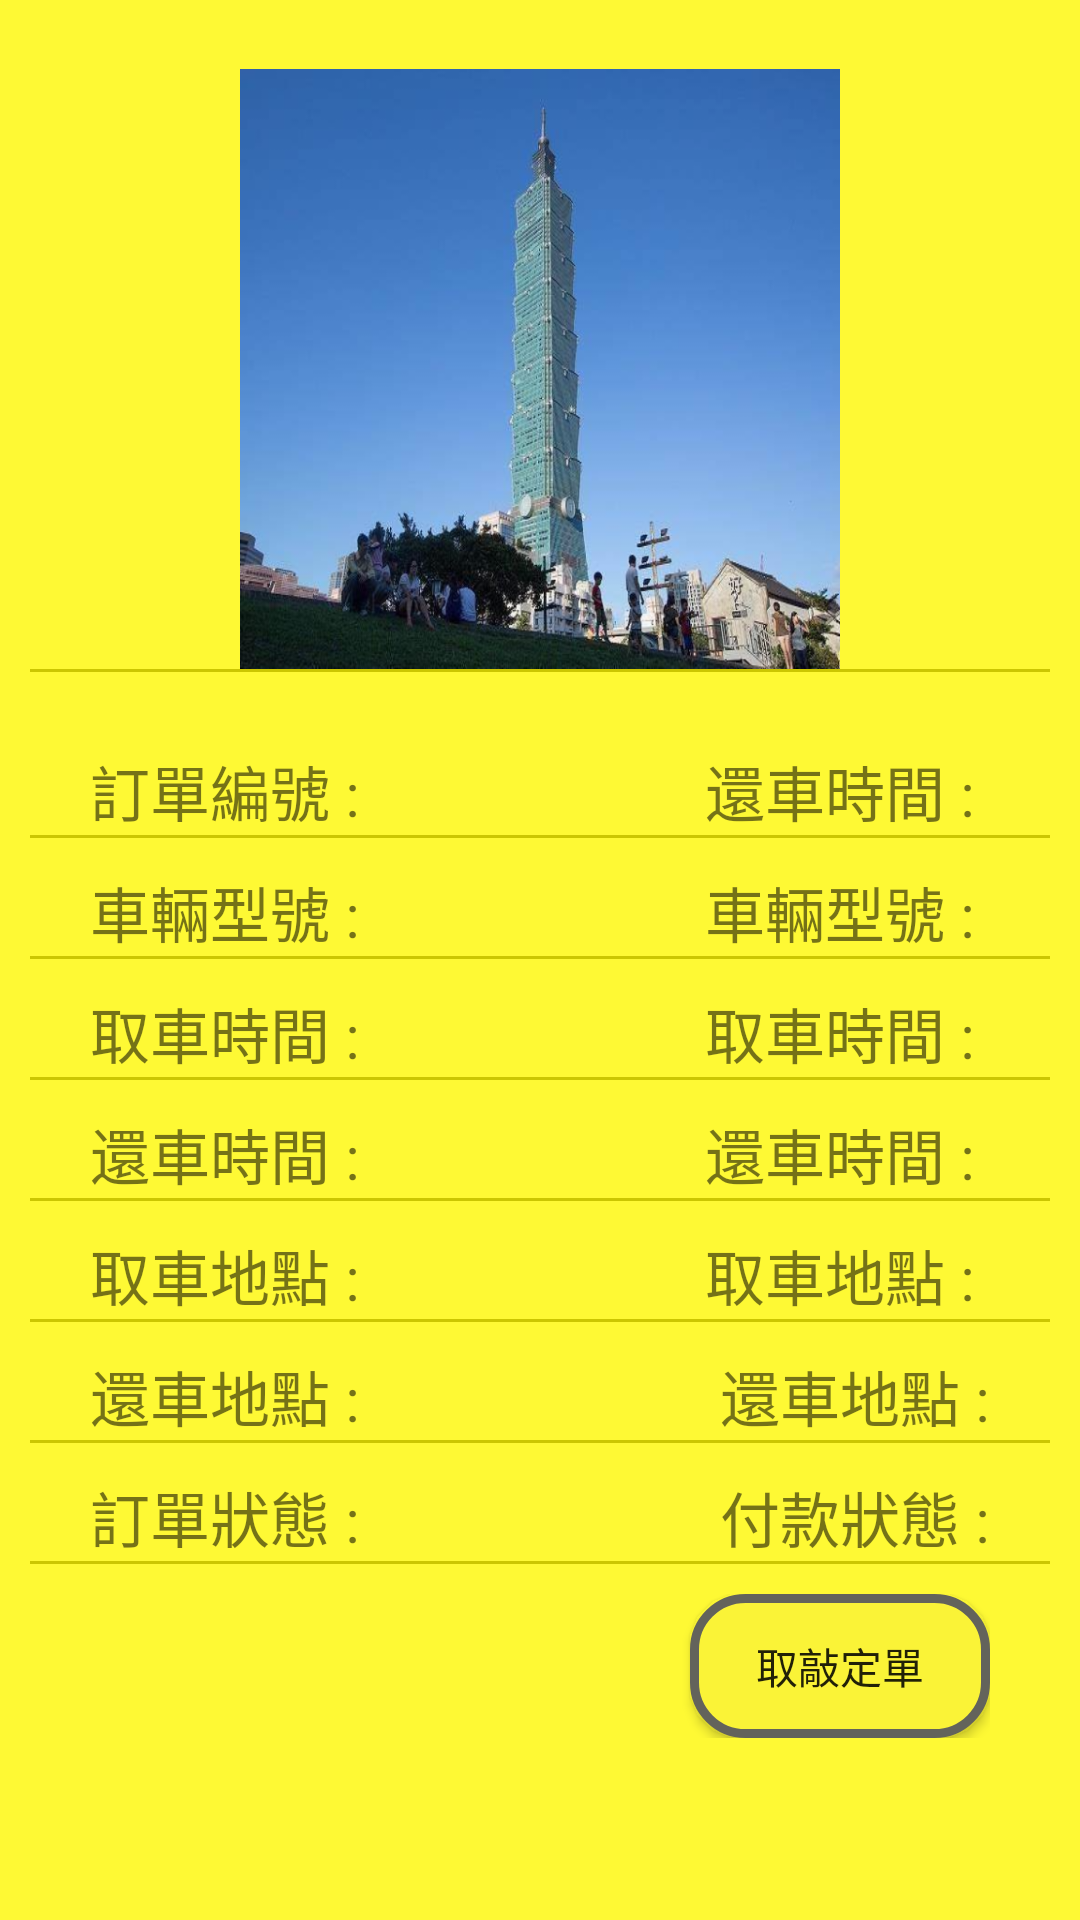

The Android layout XML behind this screen, and the referenced resources:
<!-- AndroidManifest.xml: application theme AppTheme -->
<!-- res/layout/navi_rent_list_detail_page.xml -->
<?xml version="1.0" encoding="utf-8"?>
<LinearLayout xmlns:android="http://schemas.android.com/apk/res/android"
    xmlns:app="http://schemas.android.com/apk/res-auto"
    xmlns:tools="http://schemas.android.com/tools"
    android:layout_width="match_parent"
    android:layout_height="match_parent"
    android:orientation="vertical"
    android:background="#fef934"
    android:divider="@drawable/line2"
    android:showDividers="middle"
    android:padding="10dp"
    tools:context="autobike.stanley.idv.android_autobike_v7.navigationlayout.Navi_Rent_List_Detail_Page">


    <ImageView
        android:id="@+id/ivRentDetailImage"
        android:layout_width="match_parent"
        android:layout_height="200dp"
        android:layout_marginTop="13dp"
        android:layout_marginLeft="30dp"
        android:layout_marginRight="30dp"
        app:srcCompat="@drawable/banciao" />

    <LinearLayout
        android:layout_width="match_parent"
        android:layout_height="wrap_content"
        android:layout_marginTop="10dp"
        android:layout_marginLeft="20dp"
        android:layout_marginRight="20dp"
        android:orientation="horizontal">

        <TextView
            android:layout_width="wrap_content"
            android:layout_height="wrap_content"
            android:layout_marginTop="15dp"
            android:text="訂單編號 : "
            android:textSize="20sp" />

        <FrameLayout
            android:layout_width="match_parent"
            android:layout_height="wrap_content">
            <TextView
                android:id="@+id/tvRentDetailRentNo"
                android:layout_width="wrap_content"
                android:layout_height="wrap_content"
                android:layout_gravity="right"
                android:layout_marginTop="15dp"
                android:text="還車時間 : "
                android:textSize="20sp" />

        </FrameLayout>


    </LinearLayout>


    <LinearLayout
    android:layout_width="match_parent"
    android:layout_height="wrap_content"
        android:layout_marginTop="10dp"
        android:layout_marginLeft="20dp"
        android:layout_marginRight="20dp"
    android:orientation="horizontal">

    <TextView
        android:layout_width="wrap_content"
        android:layout_height="wrap_content"
        android:text="車輛型號 : "
        android:textSize="20sp"        />
<FrameLayout
    android:layout_width="match_parent"
    android:layout_height="wrap_content">

    <TextView
        android:id="@+id/tvRentDetailMotorType"
        android:layout_width="wrap_content"
        android:layout_gravity="right"
        android:layout_height="wrap_content"
        android:text="車輛型號 : "
        android:textSize="20sp" />
</FrameLayout>


</LinearLayout>


    <LinearLayout
        android:layout_width="match_parent"
        android:layout_marginTop="10dp"
        android:layout_marginLeft="20dp"
        android:layout_marginRight="20dp"
        android:layout_height="wrap_content">

        <TextView
            android:layout_width="wrap_content"
            android:layout_height="wrap_content"
            android:text="取車時間 : "
            android:textSize="20sp"            />
<FrameLayout
    android:layout_width="match_parent"
    android:layout_height="wrap_content">

    <TextView
        android:id="@+id/tvRentDetailStartDate"
        android:layout_width="wrap_content"
        android:layout_height="wrap_content"
        android:layout_gravity="right"
        android:text="取車時間 : "
        android:textSize="20sp" />
</FrameLayout>


    </LinearLayout>


    <LinearLayout
        android:layout_width="match_parent"
        android:layout_height="wrap_content"
        android:layout_marginLeft="20dp"
        android:layout_marginRight="20dp"
        android:layout_marginTop="10dp">


        <TextView
            android:layout_width="wrap_content"
            android:layout_height="wrap_content"
            android:text="還車時間 : "
            android:textSize="20sp" />

        <FrameLayout
            android:layout_width="match_parent"
            android:layout_height="wrap_content">

            <TextView
                android:id="@+id/tvRentDetailEndDate"
                android:layout_width="wrap_content"
                android:layout_height="wrap_content"
                android:layout_gravity="right"
                android:text="還車時間 : "
                android:textSize="20sp" />
        </FrameLayout>

    </LinearLayout>

    <LinearLayout
    android:layout_width="match_parent"
    android:layout_marginTop="10dp"
    android:layout_marginLeft="20dp"
    android:layout_marginRight="20dp"
    android:layout_height="wrap_content">

    <TextView
        android:layout_width="wrap_content"
        android:layout_height="wrap_content"
        android:text="取車地點 : "
        android:textSize="20sp"        />

        <FrameLayout
            android:layout_width="match_parent"
            android:layout_height="wrap_content">

            <TextView
                android:id="@+id/tvRentDetailGetLocation"
                android:layout_width="wrap_content"
                android:layout_height="wrap_content"
                android:text="取車地點 : "
                android:layout_gravity="right"
                android:textSize="20sp" />
        </FrameLayout>

</LinearLayout>


    <LinearLayout
        android:layout_width="match_parent"
        android:layout_marginTop="10dp"
        android:layout_marginLeft="20dp"
        android:layout_marginRight="20dp"
        android:layout_height="wrap_content">


        <TextView
            android:layout_width="wrap_content"
            android:layout_height="wrap_content"
            android:text="還車地點 : "
            android:textSize="20sp"            />
        <FrameLayout
            android:layout_width="match_parent"
            android:layout_height="wrap_content">

            <TextView
                android:id="@+id/tvRentDetailBackLocation"
                android:layout_width="wrap_content"
                android:layout_height="wrap_content"
                android:layout_gravity="right"
                android:text="還車地點 :"
                android:textSize="20sp" />
        </FrameLayout>


    </LinearLayout>

<LinearLayout
    android:layout_width="match_parent"
    android:layout_marginTop="10dp"
    android:layout_marginLeft="20dp"
    android:layout_marginRight="20dp"
    android:layout_height="wrap_content">

    <TextView
        android:layout_width="wrap_content"
        android:layout_height="wrap_content"
        android:text="訂單狀態 : "
        android:textSize="20sp"        />

    <FrameLayout
        android:layout_width="match_parent"
        android:layout_height="wrap_content">
        <TextView
            android:id="@+id/tvRentDetailPayStatus"
            android:layout_width="wrap_content"
            android:layout_height="wrap_content"
            android:layout_gravity="right"
            android:text="付款狀態 :"
            android:textSize="20sp" />

    </FrameLayout>

</LinearLayout>

<FrameLayout
    android:layout_width="match_parent"
    android:layout_marginTop="10dp"
    android:layout_marginLeft="20dp"
    android:layout_marginRight="20dp"
    android:layout_height="wrap_content">
    <Button
        android:id="@+id/btnRentDetailCancel"
        android:layout_gravity="right"
        android:layout_width="wrap_content"
        android:layout_height="wrap_content"
        android:background="@drawable/buttonshape"
        android:text="取敲定單" />

</FrameLayout>


</LinearLayout>
<!-- resources referenced by this layout -->
<resources>
  <!-- drawable banciao: png bitmap (drawable, 356543 bytes) -->
  <!-- drawable buttonshape (drawable) -->
  <?xml version="1.0" encoding="utf-8"?>
  <shape xmlns:android="http://schemas.android.com/apk/res/android"
      android:shape="rectangle" >
  
      <corners
          android:radius="17dp"
          />
      <solid
          android:color="#faf337"
          />
      <padding
          android:left="0dp"
          android:top="0dp"
          android:right="0dp"
          android:bottom="0dp"
          />
      <size
          android:width="100dp"
          android:height="20dp"
          />
      <stroke
          android:width="3dp"
          android:color="#63635B"
          />
  
  </shape>
  <!-- drawable line2: png bitmap (drawable, 138 bytes) -->
  <style name="AppTheme" parent="Theme.AppCompat.Light.NoActionBar">
          
          <item name="colorPrimary">@color/colorPrimary</item>
          <item name="colorPrimaryDark">@color/colorPrimaryDark</item>
          <item name="colorAccent">@color/colorAccent</item>
          <item name="contentInsetStart">0dp</item>
      </style>
  <!-- not gathered from this repository: default colours our renderer supplied (Android Studio template values) -->
  <color name="colorPrimary">#FF6200EE</color>
  <color name="colorPrimaryDark">#FF3700B3</color>
  <color name="colorAccent">#FF03DAC5</color>
</resources>
